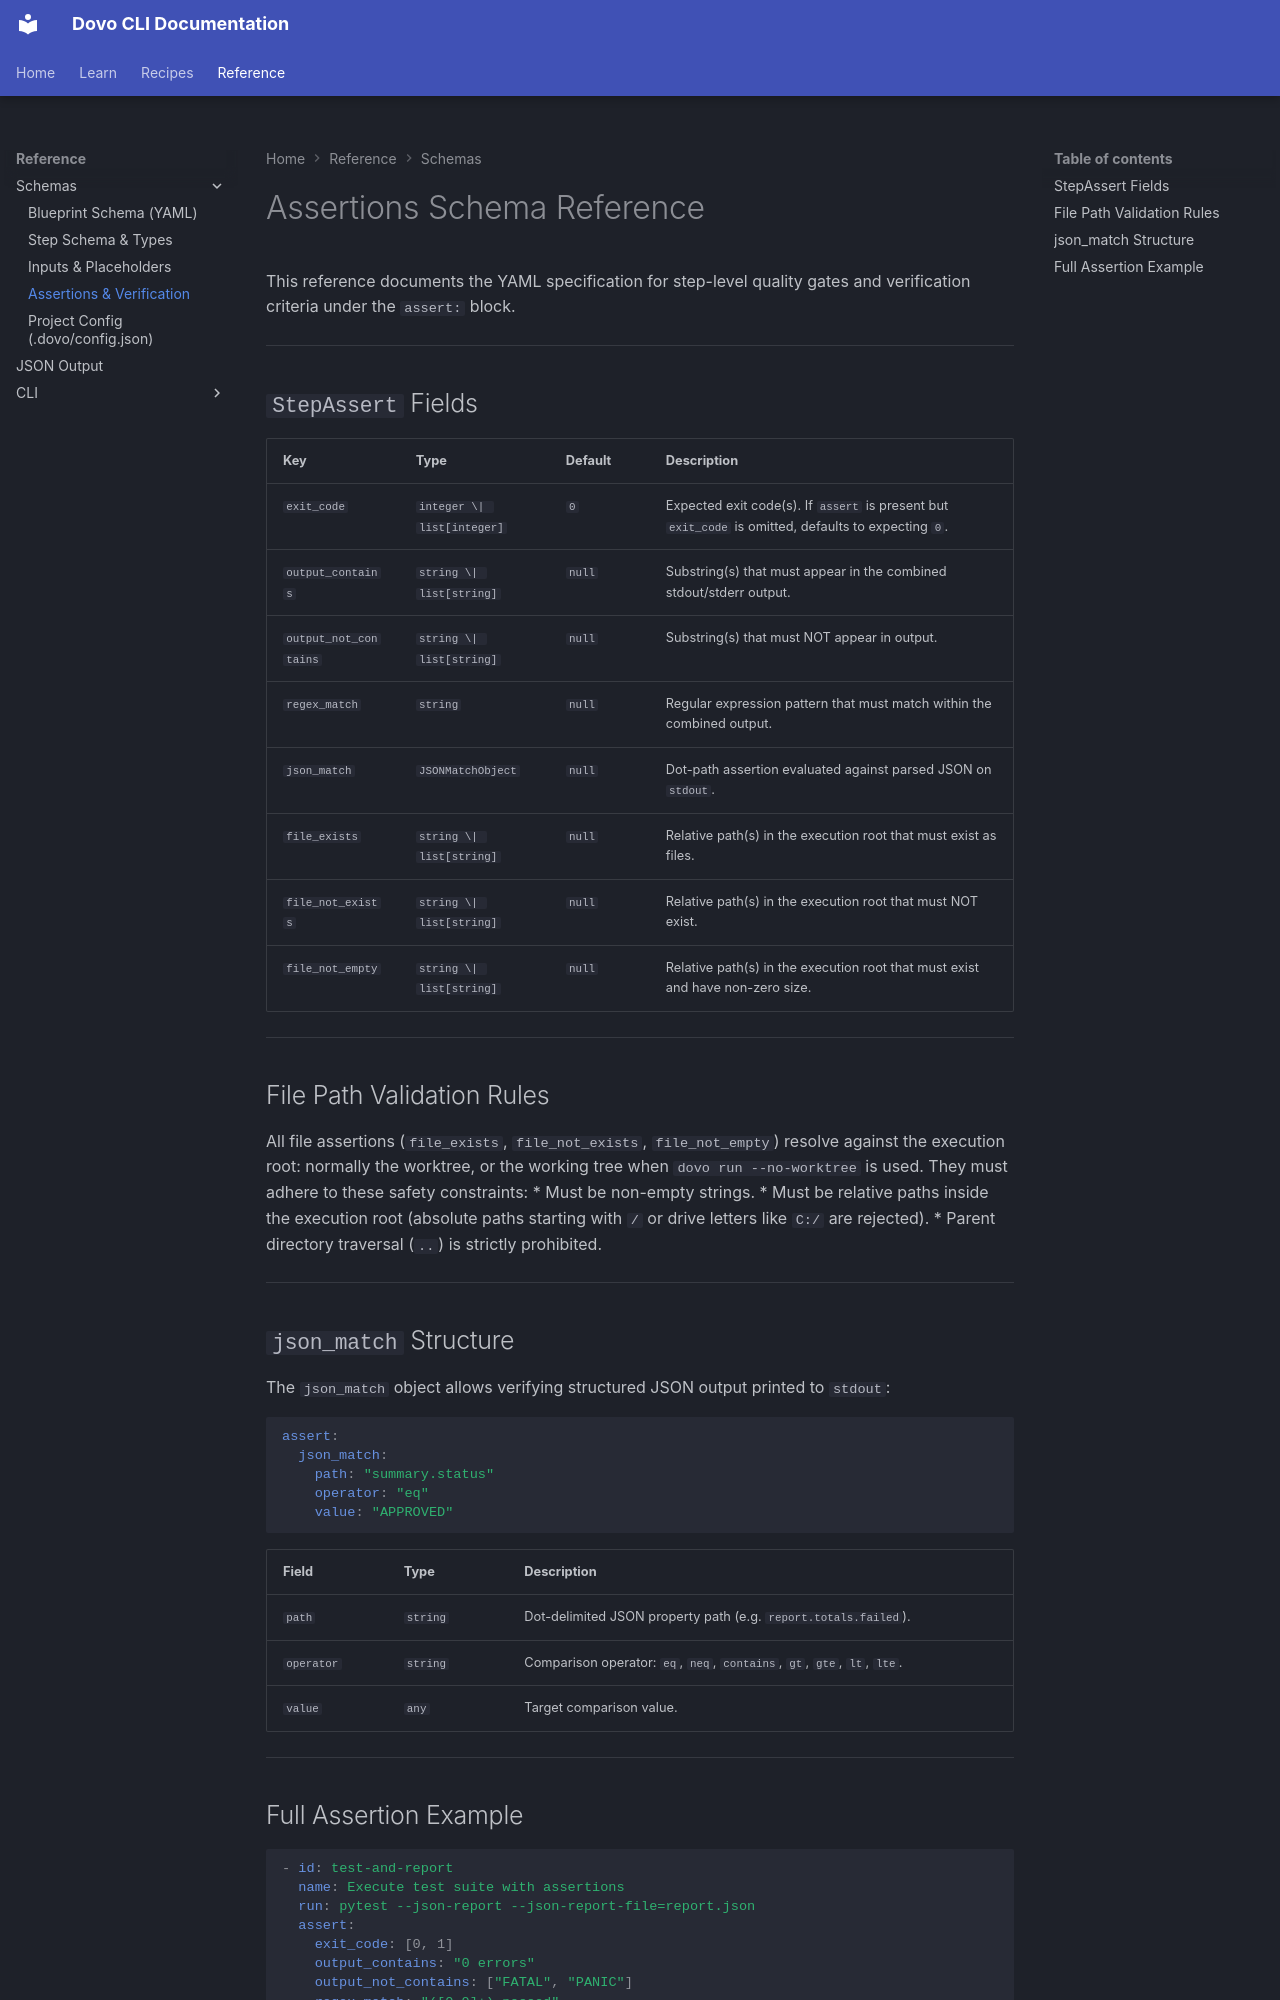

repository: devexhq/dovo · page: reference/assertions-schema/index.html · generator: mkdocs

# Assertions Schema Reference

This reference documents the YAML specification for step-level quality gates and verification criteria under the `assert:` block.

---

## `StepAssert` Fields

| Key | Type | Default | Description |
|---|---|---|---|
| `exit_code` | `integer \| list[integer]` | `0` | Expected exit code(s). If `assert` is present but `exit_code` is omitted, defaults to expecting `0`. |
| `output_contains` | `string \| list[string]` | `null` | Substring(s) that must appear in the combined stdout/stderr output. |
| `output_not_contains` | `string \| list[string]` | `null` | Substring(s) that must NOT appear in output. |
| `regex_match` | `string` | `null` | Regular expression pattern that must match within the combined output. |
| `json_match` | `JSONMatchObject` | `null` | Dot-path assertion evaluated against parsed JSON on `stdout`. |
| `file_exists` | `string \| list[string]` | `null` | Relative path(s) in the execution root that must exist as files. |
| `file_not_exists` | `string \| list[string]` | `null` | Relative path(s) in the execution root that must NOT exist. |
| `file_not_empty` | `string \| list[string]` | `null` | Relative path(s) in the execution root that must exist and have non-zero size. |

---

## File Path Validation Rules

All file assertions (`file_exists`, `file_not_exists`, `file_not_empty`) resolve against the execution root: normally the worktree, or the working tree when `dovo run --no-worktree` is used. They must adhere to these safety constraints:
* Must be non-empty strings.
* Must be relative paths inside the execution root (absolute paths starting with `/` or drive letters like `C:/` are rejected).
* Parent directory traversal (`..`) is strictly prohibited.

---

## `json_match` Structure

The `json_match` object allows verifying structured JSON output printed to `stdout`:

```yaml
assert:
  json_match:
    path: "summary.status"
    operator: "eq"
    value: "APPROVED"
```

| Field | Type | Description |
|---|---|---|
| `path` | `string` | Dot-delimited JSON property path (e.g. `report.totals.failed`). |
| `operator` | `string` | Comparison operator: `eq`, `neq`, `contains`, `gt`, `gte`, `lt`, `lte`. |
| `value` | `any` | Target comparison value. |

---
